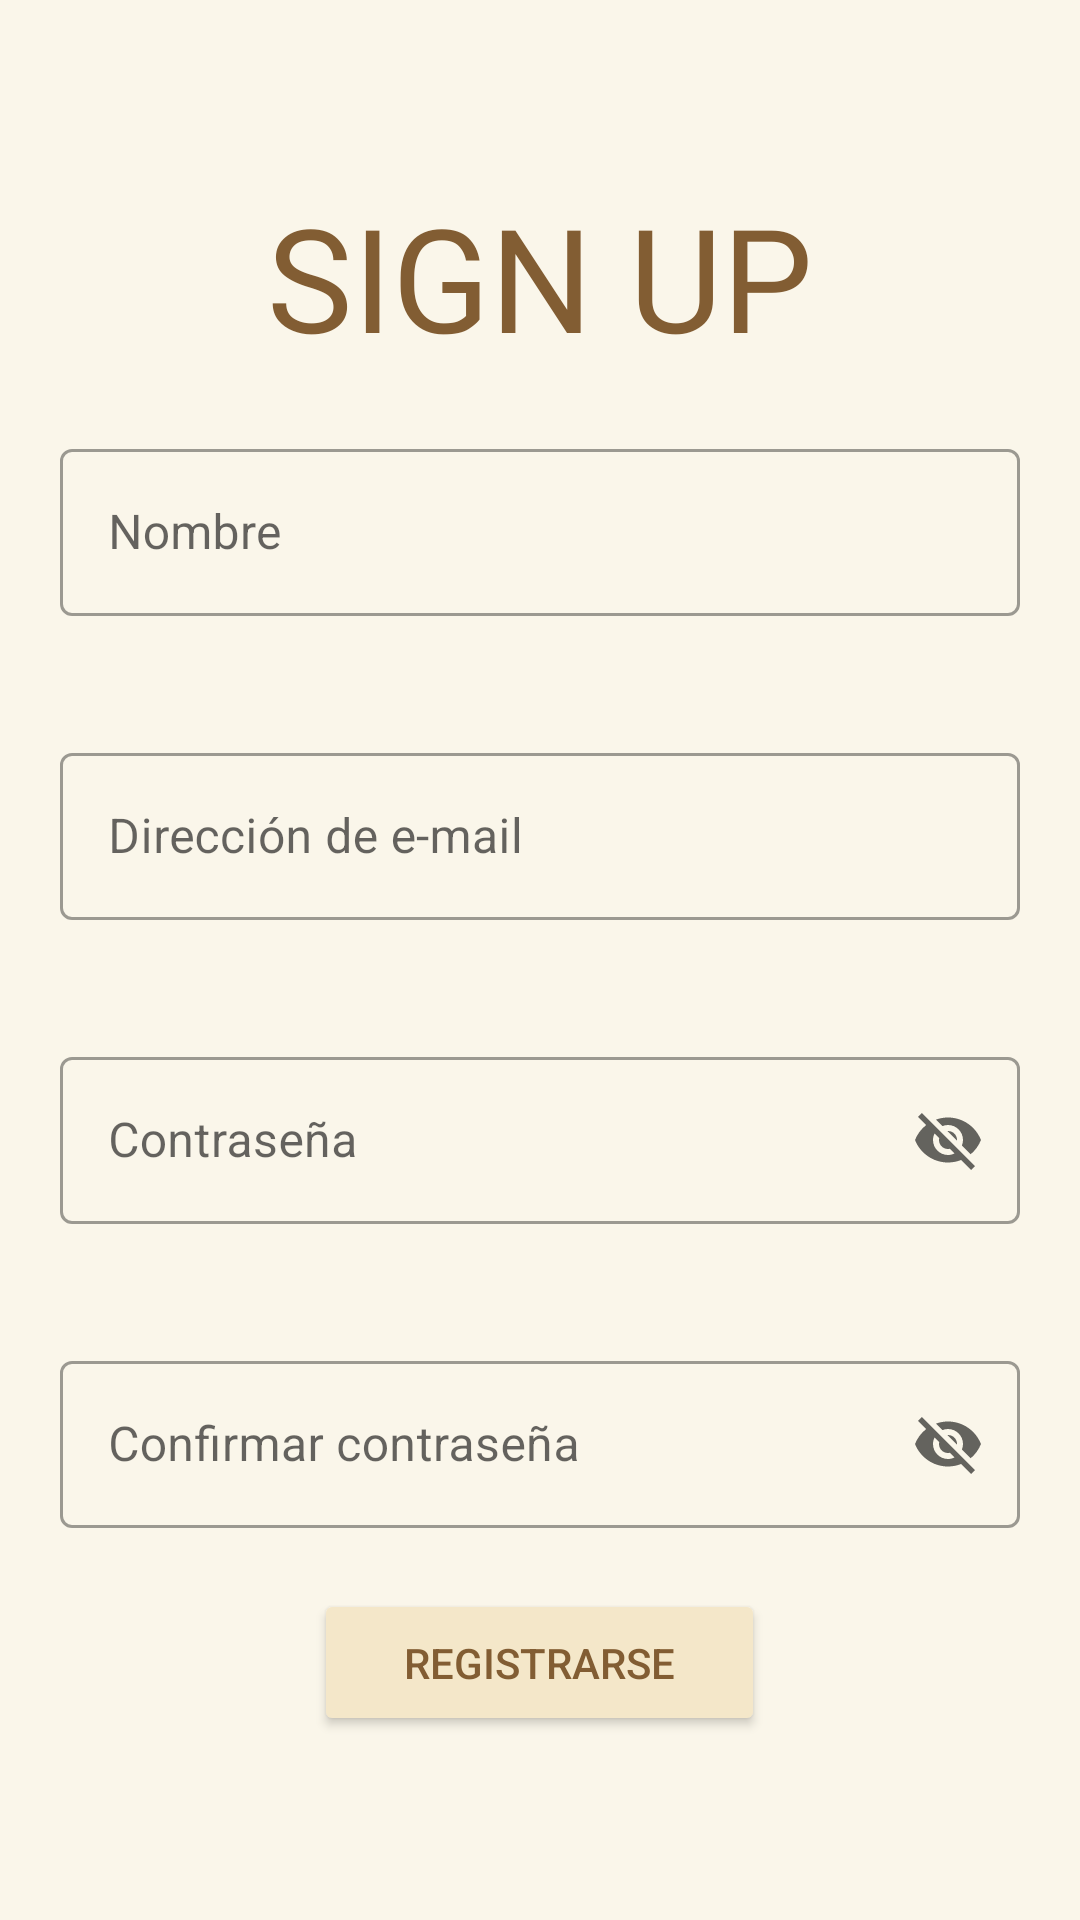

Android layout source for this screen:
<!-- AndroidManifest.xml: application theme Theme.RILAFragments.NoActionBar -->
<!-- res/layout/activity_sign_up.xml -->
<?xml version="1.0" encoding="utf-8"?>
<androidx.constraintlayout.widget.ConstraintLayout xmlns:android="http://schemas.android.com/apk/res/android"
    xmlns:app="http://schemas.android.com/apk/res-auto"
    xmlns:tools="http://schemas.android.com/tools"
    android:layout_width="match_parent"
    android:layout_height="match_parent"
    tools:context=".SignUpActivity"
    android:background="@color/Bianca">


    <LinearLayout
        android:layout_width="match_parent"
        android:layout_height="match_parent"
        android:orientation="vertical"
        android:padding="20dp"
        tools:layout_editor_absoluteX="0dp"
        tools:layout_editor_absoluteY="0dp">

        <TextView
            android:id="@+id/lblTituloSignUpActivity"
            android:layout_width="match_parent"
            android:layout_height="wrap_content"
            android:layout_marginTop="40dp"
            android:fontFamily="@font/alegreya_sans_sc_thin"
            android:gravity="center"
            android:text="@string/sign_up"
            android:textAllCaps="true"
            android:textColor="#825D33"
            android:textSize="48sp" />

        <com.google.android.material.textfield.TextInputLayout
            android:id="@+id/txtNombreSignUpActivityBox"
            style="@style/Widget.MaterialComponents.TextInputLayout.OutlinedBox"
            android:layout_width="match_parent"
            android:layout_height="wrap_content"
            android:layout_marginTop="20dp"
            android:hint="@string/nombre"
            app:boxBackgroundMode="outline"
            app:boxStrokeErrorColor="@color/design_default_color_error"
            app:endIconMode="clear_text"
            app:errorEnabled="true">

            <com.google.android.material.textfield.TextInputEditText
                android:id="@+id/txtNombreSignUpActivity"
                android:layout_width="match_parent"
                android:layout_height="wrap_content" />
        </com.google.android.material.textfield.TextInputLayout>

        <com.google.android.material.textfield.TextInputLayout
            android:id="@+id/txtEmailSignUpActivityBox"
            style="@style/Widget.MaterialComponents.TextInputLayout.OutlinedBox"
            android:layout_width="match_parent"
            android:layout_height="wrap_content"
            android:layout_marginTop="20dp"
            android:hint="@string/direcci_n_de_e_mail"
            app:boxBackgroundMode="outline"
            app:boxStrokeErrorColor="@color/design_default_color_error"
            app:endIconMode="clear_text"
            app:errorEnabled="true">

            <com.google.android.material.textfield.TextInputEditText
                android:id="@+id/txtEmailSignUpActivity"
                android:layout_width="match_parent"
                android:layout_height="wrap_content" />

        </com.google.android.material.textfield.TextInputLayout>

        <com.google.android.material.textfield.TextInputLayout
            android:id="@+id/txtPasswordSignUpActivityBox"
            style="@style/Widget.MaterialComponents.TextInputLayout.OutlinedBox"
            android:layout_width="match_parent"
            android:layout_height="wrap_content"
            android:layout_marginTop="20dp"
            android:hint="@string/contrase_a"
            app:boxBackgroundMode="outline"
            app:boxStrokeErrorColor="@color/design_default_color_error"
            app:counterMaxLength="10"
            app:endIconMode="password_toggle"
            app:errorEnabled="true">

            <com.google.android.material.textfield.TextInputEditText
                android:id="@+id/txtPasswordSignUpActivity"
                android:layout_width="match_parent"
                android:layout_height="wrap_content" />

        </com.google.android.material.textfield.TextInputLayout>

        <com.google.android.material.textfield.TextInputLayout
            android:id="@+id/txtConfirmPasswordSignUpActivityBox"
            style="@style/Widget.MaterialComponents.TextInputLayout.OutlinedBox"
            android:layout_width="match_parent"
            android:layout_height="wrap_content"
            android:layout_marginTop="20dp"
            android:hint="@string/confirmar_contrase_a"
            app:boxBackgroundMode="outline"
            app:boxStrokeErrorColor="@color/design_default_color_error"
            app:counterMaxLength="10"
            app:endIconMode="password_toggle"
            app:errorEnabled="true">

            <com.google.android.material.textfield.TextInputEditText
                android:id="@+id/txtConfirmPasswordSignUpActivity"
                android:layout_width="match_parent"
                android:layout_height="wrap_content" />

        </com.google.android.material.textfield.TextInputLayout>

        <Button
            android:id="@+id/btnRegsitrarseSignUpActivity"
            android:layout_width="wrap_content"
            android:layout_height="wrap_content"
            android:layout_gravity="center"
            android:backgroundTint="@color/Albescent_White"
            android:paddingLeft="30dp"
            android:paddingTop="15dp"
            android:paddingRight="30dp"
            android:paddingBottom="15dp"
            android:text="@string/registrarse"
            android:textColor="#825D33"
            app:cornerRadius="20dp" />

    </LinearLayout>

</androidx.constraintlayout.widget.ConstraintLayout>
<!-- resources referenced by this layout -->
<resources>
  <color name="Albescent_White">#F4E7C9</color>
  <color name="Bianca">#FAF6EA</color>
  <string name="confirmar_contrase_a">Confirmar contraseña</string>
  <string name="contrase_a">Contraseña</string>
  <string name="direcci_n_de_e_mail">Dirección de e-mail</string>
  <string name="nombre">Nombre</string>
  <string name="registrarse">REGISTRARSE</string>
  <string name="sign_up" translatable="false">Sign Up</string>
  <style name="Theme.RILAFragments.NoActionBar">
          <item name="windowActionBar">false</item>
          <item name="windowNoTitle">true</item>
      </style>
</resources>
